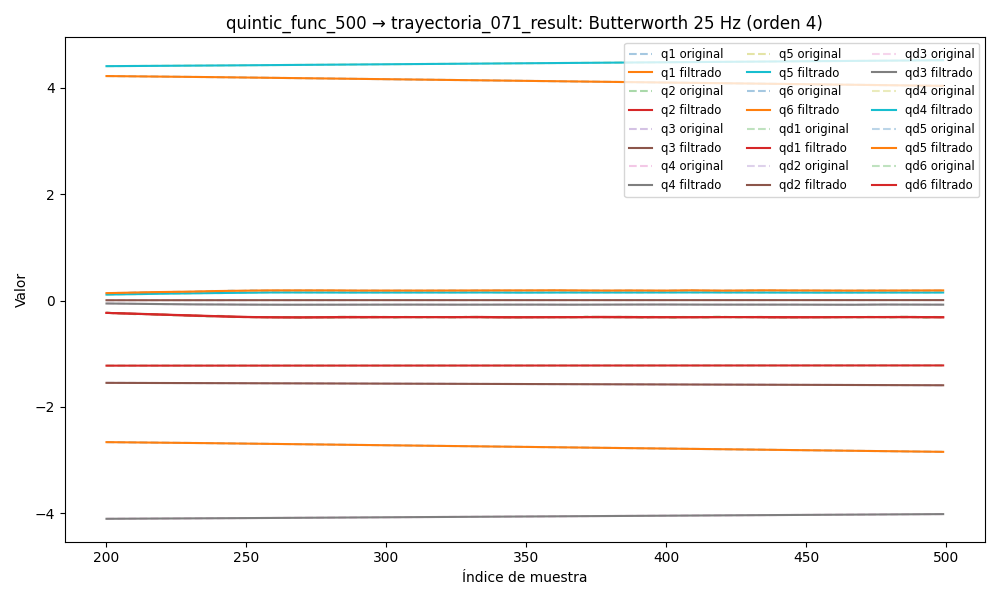

The data file committed next to this chart (first rows):
timestamp, q1, q2, q3, q4, q5, q6, qd1, qd2, qd3, qd4, qd5, qd6, tau1, tau2, tau3, tau4, tau5, tau6
1749041195, 4.256, -1.226, -1.541, -4.121, 4.389, -2.631, 0.002073, 0.0005452, -0.001042, -0.002984, 0.0006032, -0.0005693, 0.1415, 0.5861, 0.8158, -0.007906, 0.0492, -0.06614
1749041195, 4.256, -1.226, -1.541, -4.121, 4.389, -2.631, 0.0006549, 0.0005934, -0.0006475, -0.002009, 0.0001945, -7.414257663714475e-05, 0.1409, 0.5868, 0.8222, 0.007442, 0.04077, -0.05569
1749041195, 4.256, -1.226, -1.541, -4.121, 4.389, -2.631, -0.0007187, 0.0006455, -0.0002608, -0.00106, -0.0002047, 0.0004086, 0.1328, 0.6094, 0.8502, 0.01626, 0.01738, -0.05282
1749041195, 4.256, -1.226, -1.541, -4.121, 4.389, -2.631, -0.002003, 0.0007041, 0.0001089, -0.0001652, -0.0005824, 0.0008657, 0.1485, 0.5833, 0.8617, 0.02756, 0.01263, -0.04245
1749041195, 4.256, -1.226, -1.541, -4.121, 4.389, -2.631, -0.003159, 0.0007704, 0.0004528, 0.0006544, -0.0009278, 0.001285, 0.1015, 0.608, 0.8693, 0.04881, -0.01982, -0.04332
1749041195, 4.256, -1.226, -1.541, -4.121, 4.389, -2.631, -0.004156, 0.0008439, 0.000763, 0.00138, -0.001232, 0.001654, 0.07327, 0.6008, 0.8775, 0.05575, -0.002914, -0.02474
1749041195, 4.256, -1.226, -1.541, -4.121, 4.389, -2.631, -0.004975, 0.0009221, 0.001033, 0.002, -0.00149, 0.001965, 0.09038, 0.5954, 0.8941, 0.04678, 3.7476420402526855e-05, -0.0326
1749041195, 4.256, -1.226, -1.541, -4.121, 4.389, -2.631, -0.005605, 0.001001, 0.001257, 0.002507, -0.001696, 0.002209, 0.09652, 0.5797, 0.8872, 0.07432, -0.04296, -0.04253
1749041195, 4.256, -1.226, -1.541, -4.121, 4.389, -2.631, -0.006047, 0.001076, 0.001431, 0.002901, -0.001852, 0.002383, 0.09241, 0.61, 0.8906, 0.06234, -0.02464, -0.04465
1749041195, 4.256, -1.226, -1.541, -4.121, 4.389, -2.631, -0.006308, 0.001141, 0.001555, 0.003188, -0.001958, 0.002485, 0.0791, 0.5808, 0.8986, 0.06721, -0.0341, -0.02429
1749041195, 4.256, -1.226, -1.541, -4.121, 4.389, -2.631, -0.006404, 0.001192, 0.00163, 0.003378, -0.002018, 0.002519, 0.08167, 0.5689, 0.9027, 0.0916, -0.04546, -0.02528
1749041195, 4.256, -1.226, -1.541, -4.121, 4.389, -2.631, -0.006357, 0.001226, 0.001658, 0.003483, -0.002037, 0.002491, 0.06198, 0.5718, 0.8949, 0.09927, -0.04685, -0.03676
1749041195, 4.255, -1.226, -1.541, -4.121, 4.389, -2.631, -0.006188, 0.00124, 0.001644, 0.003519, -0.002021, 0.00241, 0.07852, 0.5895, 0.912, 0.09013, -0.05708, -0.01487
1749041195, 4.255, -1.226, -1.541, -4.121, 4.389, -2.631, -0.005923, 0.001238, 0.001594, 0.003501, -0.001973, 0.002285, 0.0679, 0.5645, 0.9138, 0.09362, -0.05064, -0.01846
1749041195, 4.255, -1.226, -1.541, -4.121, 4.389, -2.631, -0.005585, 0.00122, 0.001514, 0.003442, -0.001901, 0.00213, 0.03459, 0.5955, 0.92, 0.1019, -0.05202, -0.02159
1749041195, 4.255, -1.226, -1.541, -4.121, 4.389, -2.631, -0.005197, 0.001195, 0.001413, 0.003357, -0.00181, 0.001954, 0.05191, 0.5839, 0.9163, 0.09597, -0.07002, -0.01476
1749041195, 4.255, -1.226, -1.541, -4.121, 4.389, -2.631, -0.004776, 0.001167, 0.001298, 0.003254, -0.001704, 0.001767, 0.05351, 0.5847, 0.9355, 0.1018, -0.05312, -0.02518
1749041195, 4.255, -1.226, -1.541, -4.121, 4.389, -2.631, -0.004339, 0.001144, 0.001175, 0.003143, -0.001588, 0.001579, 0.03262, 0.5871, 0.9269, 0.1166, -0.04941, -0.01388
1749041195, 4.255, -1.226, -1.541, -4.121, 4.389, -2.631, -0.003899, 0.001132, 0.001051, 0.003027, -0.001467, 0.001397, 0.02008, 0.5915, 0.9249, 0.09826, -0.05581, -0.02785
1749041195, 4.255, -1.226, -1.541, -4.121, 4.389, -2.631, -0.003463, 0.001138, 0.0009313, 0.002909, -0.001345, 0.001225, 0.02008, 0.5915, 0.9249, 0.09826, -0.05581, -0.02785
1749041195, 4.255, -1.226, -1.541, -4.121, 4.389, -2.631, -0.003039, 0.001164, 0.0008216, 0.002789, -0.001226, 0.001067, 0.02285, 0.5991, 0.9429, 0.094, -0.04422, -0.01606
1749041195, 4.255, -1.226, -1.541, -4.121, 4.389, -2.631, -0.002629, 0.001211, 0.0007259, 0.002665, -0.001111, 0.000924, 0.02555, 0.5787, 0.9424, 0.1065, -0.06378, -0.01605
1749041195, 4.255, -1.226, -1.541, -4.121, 4.389, -2.631, -0.002237, 0.001279, 0.0006476, 0.002533, -0.001002, 0.0007984, 0.0459, 0.5935, 0.9386, 0.09898, -0.04944, -0.01633
1749041195, 4.255, -1.226, -1.541, -4.121, 4.389, -2.631, -0.001864, 0.001361, 0.0005894, 0.002392, -0.0009015, 0.00069, 0.03279, 0.5913, 0.9374, 0.08565, -0.04309, -0.02918
1749041195, 4.255, -1.226, -1.541, -4.121, 4.389, -2.631, -0.001514, 0.001453, 0.0005533, 0.002238, -0.0008083, 0.0005993, 0.06493, 0.6273, 0.9426, 0.09528, -0.04416, -0.01718
1749041195, 4.255, -1.226, -1.541, -4.121, 4.389, -2.631, -0.001191, 0.001546, 0.0005404, 0.002072, -0.0007224, 0.0005265, 0.06493, 0.6273, 0.9426, 0.09528, -0.04416, -0.01718
1749041195, 4.255, -1.226, -1.541, -4.121, 4.389, -2.631, -0.0008997, 0.001631, 0.0005508, 0.001894, -0.0006429, 0.0004719, 0.0259, 0.6164, 0.9301, 0.09186, -0.04801, -0.02535
1749041195, 4.255, -1.226, -1.541, -4.121, 4.389, -2.631, -0.0006486, 0.0017, 0.0005836, 0.001707, -0.0005687, 0.0004359, 0.03003, 0.5949, 0.9483, 0.1058, -0.05451, -0.02378
1749041195, 4.255, -1.226, -1.541, -4.121, 4.389, -2.631, -0.0004475, 0.001745, 0.0006367, 0.001514, -0.0004989, 0.0004189, 0.03525, 0.5952, 0.9407, 0.09442, -0.05071, 0.004608
1749041195, 4.255, -1.226, -1.541, -4.121, 4.389, -2.631, -0.0003077, 0.001759, 0.0007069, 0.001322, -0.0004327, 0.0004207, 0.03494, 0.6128, 0.9462, 0.1087, -0.03395, -0.01995
1749041195, 4.255, -1.226, -1.541, -4.121, 4.389, -2.631, -0.000242, 0.001741, 0.0007897, 0.001135, -0.0003697, 0.0004404, 0.04408, 0.5815, 0.9467, 0.08845, -0.03004, -0.02912
1749041195, 4.255, -1.226, -1.541, -4.121, 4.389, -2.631, -0.0002629, 0.00169, 0.0008797, 0.0009595, -0.0003101, 0.0004757, 0.03423, 0.563, 0.9466, 0.09097, -0.06235, -0.007237
1749041195, 4.255, -1.226, -1.541, -4.121, 4.389, -2.631, -0.0003822, 0.001607, 0.0009706, 0.0008023, -0.0002547, 0.0005228, 0.02813, 0.5929, 0.9468, 0.09049, -0.04699, -0.03329
1749041195, 4.255, -1.226, -1.541, -4.121, 4.389, -2.631, -0.0006097, 0.001498, 0.001056, 0.0006689, -0.0002048, 0.0005755, 0.02362, 0.556, 0.9428, 0.1146, -0.03909, -0.0238
1749041195, 4.255, -1.226, -1.541, -4.121, 4.389, -2.631, -0.0009516, 0.001369, 0.001129, 0.0005644, -0.000162, 0.0006254, -0.001436, 0.5535, 0.9527, 0.09713, -0.04167, -0.01779
1749041195, 4.255, -1.226, -1.541, -4.121, 4.389, -2.631, -0.00141, 0.001228, 0.001185, 0.0004936, -0.0001284, 0.0006617, 0.02879, 0.5755, 0.9491, 0.08267, -0.04427, -0.03841
1749041195, 4.255, -1.226, -1.541, -4.121, 4.389, -2.631, -0.001983, 0.001081, 0.001219, 0.0004604, -0.0001055, 0.0006713, -0.01087, 0.544, 0.932, 0.1027, -0.02737, -0.03418
1749041195, 4.255, -1.226, -1.541, -4.121, 4.389, -2.631, -0.002661, 0.0009371, 0.001228, 0.0004682, -9.491280609189374e-05, 0.0006389, -0.0328, 0.5494, 0.9298, 0.1106, -0.01976, -0.02506
1749041195, 4.255, -1.226, -1.541, -4.121, 4.389, -2.631, -0.003433, 0.0008014, 0.001212, 0.0005194, -9.686485844915422e-05, 0.0005482, -0.001341, 0.5371, 0.9312, 0.1001, -0.008068, -0.03541
1749041195, 4.255, -1.226, -1.541, -4.121, 4.389, -2.631, -0.004282, 0.0006794, 0.001172, 0.0006161, -0.0001103, 0.0003825, -0.01484, 0.5468, 0.9147, 0.1004, -0.009317, -0.05399
1749041195, 4.255, -1.226, -1.541, -4.121, 4.389, -2.631, -0.005186, 0.0005744, 0.001111, 0.0007595, -0.0001323, 0.0001255, -0.01118, 0.5389, 0.9288, 0.1058, -0.004181, -0.05534
1749041195, 4.255, -1.226, -1.541, -4.121, 4.389, -2.631, -0.006125, 0.0004883, 0.001032, 0.0009503, -0.0001571, -0.000237, -0.05888, 0.5879, 0.9301, 0.1341, 0.02041, -0.08852
1749041195, 4.255, -1.226, -1.541, -4.121, 4.389, -2.631, -0.007074, 0.0004214, 0.000942, 0.001188, -0.0001766, -0.0007167, -0.05311, 0.5434, 0.9213, 0.1323, 0.02422, -0.08969
1749041195, 4.255, -1.226, -1.541, -4.121, 4.389, -2.631, -0.008012, 0.0003725, 0.0008448, 0.001474, -0.000179, -0.001321, -0.04982, 0.5547, 0.9224, 0.1517, 0.0409, -0.1104
1749041195, 4.255, -1.226, -1.541, -4.121, 4.389, -2.631, -0.008919, 0.0003396, 0.0007452, 0.001806, -0.0001496, -0.002053, -0.05689, 0.5752, 0.909, 0.1477, 0.05762, -0.1001
1749041195, 4.255, -1.226, -1.541, -4.121, 4.389, -2.631, -0.009778, 0.0003196, 0.0006466, 0.002183, -7.042399618470092e-05, -0.002911, -0.07664, 0.5706, 0.9008, 0.1483, 0.0565, -0.1321
1749041195, 4.255, -1.226, -1.541, -4.121, 4.389, -2.631, -0.01058, 0.0003093, 0.0005511, 0.002606, 7.893054517736002e-05, -0.003887, -0.06108, 0.5354, 0.8939, 0.1572, 0.09511, -0.13
1749041195, 4.255, -1.226, -1.541, -4.121, 4.389, -2.631, -0.01131, 0.0003051, 0.0004592, 0.003074, 0.0003206, -0.004969, -0.03319, 0.5673, 0.904, 0.1538, 0.08224, -0.135
1749041195, 4.255, -1.226, -1.541, -4.121, 4.389, -2.631, -0.01197, 0.0003035, 0.0003698, 0.003586, 0.0006771, -0.006138, -0.07425, 0.581, 0.8896, 0.1552, 0.09277, -0.1372
1749041195, 4.255, -1.226, -1.541, -4.121, 4.389, -2.631, -0.01256, 0.0003018, 0.0002801, 0.004141, 0.00117, -0.007373, -0.0683, 0.555, 0.8694, 0.1593, 0.1017, -0.1634
1749041195, 4.255, -1.226, -1.541, -4.121, 4.389, -2.631, -0.01309, 0.0002974, 0.0001861, 0.004741, 0.001817, -0.008649, -0.09416, 0.5689, 0.8785, 0.1501, 0.1222, -0.1688
1749041195, 4.255, -1.226, -1.541, -4.121, 4.389, -2.631, -0.01356, 0.0002888, 8.305900290594934e-05, 0.005383, 0.002631, -0.009937, -0.08097, 0.5988, 0.8649, 0.1669, 0.1196, -0.1692
1749041195, 4.255, -1.226, -1.541, -4.121, 4.389, -2.631, -0.01399, 0.0002752, -3.413651913661843e-05, 0.006067, 0.003618, -0.01121, -0.07953, 0.5768, 0.865, 0.141, 0.1421, -0.1585
1749041195, 4.255, -1.226, -1.541, -4.121, 4.389, -2.631, -0.01439, 0.0002567, -0.0001704, 0.006788, 0.004772, -0.01244, -0.06836, 0.5825, 0.8502, 0.1622, 0.1568, -0.1612
1749041195, 4.255, -1.226, -1.541, -4.121, 4.389, -2.631, -0.01477, 0.0002343, -0.00033, 0.007543, 0.00608, -0.01361, -0.08456, 0.5932, 0.8285, 0.1577, 0.1659, -0.1623
1749041195, 4.255, -1.226, -1.541, -4.121, 4.389, -2.631, -0.01513, 0.0002097, -0.0005161, 0.008323, 0.007513, -0.01469, -0.1092, 0.5943, 0.8209, 0.1573, 0.1785, -0.1562
1749041195, 4.255, -1.226, -1.541, -4.121, 4.389, -2.632, -0.0155, 0.0001854, -0.0007308, 0.009118, 0.009034, -0.01568, -0.1286, 0.5756, 0.8059, 0.1744, 0.1855, -0.159
1749041195, 4.255, -1.226, -1.541, -4.121, 4.389, -2.632, -0.01587, 0.0001642, -0.0009748, 0.009915, 0.0106, -0.01656, -0.08188, 0.5724, 0.8028, 0.1709, 0.184, -0.152
1749041195, 4.255, -1.226, -1.541, -4.121, 4.389, -2.632, -0.01626, 0.0001491, -0.001248, 0.0107, 0.01214, -0.01735, -0.1134, 0.5858, 0.804, 0.1831, 0.2029, -0.159
1749041195, 4.255, -1.226, -1.541, -4.121, 4.39, -2.632, -0.01667, 0.0001434, -0.001549, 0.01145, 0.01362, -0.01804, -0.1231, 0.5916, 0.8017, 0.1749, 0.2018, -0.1666
... 4,956 more rows
